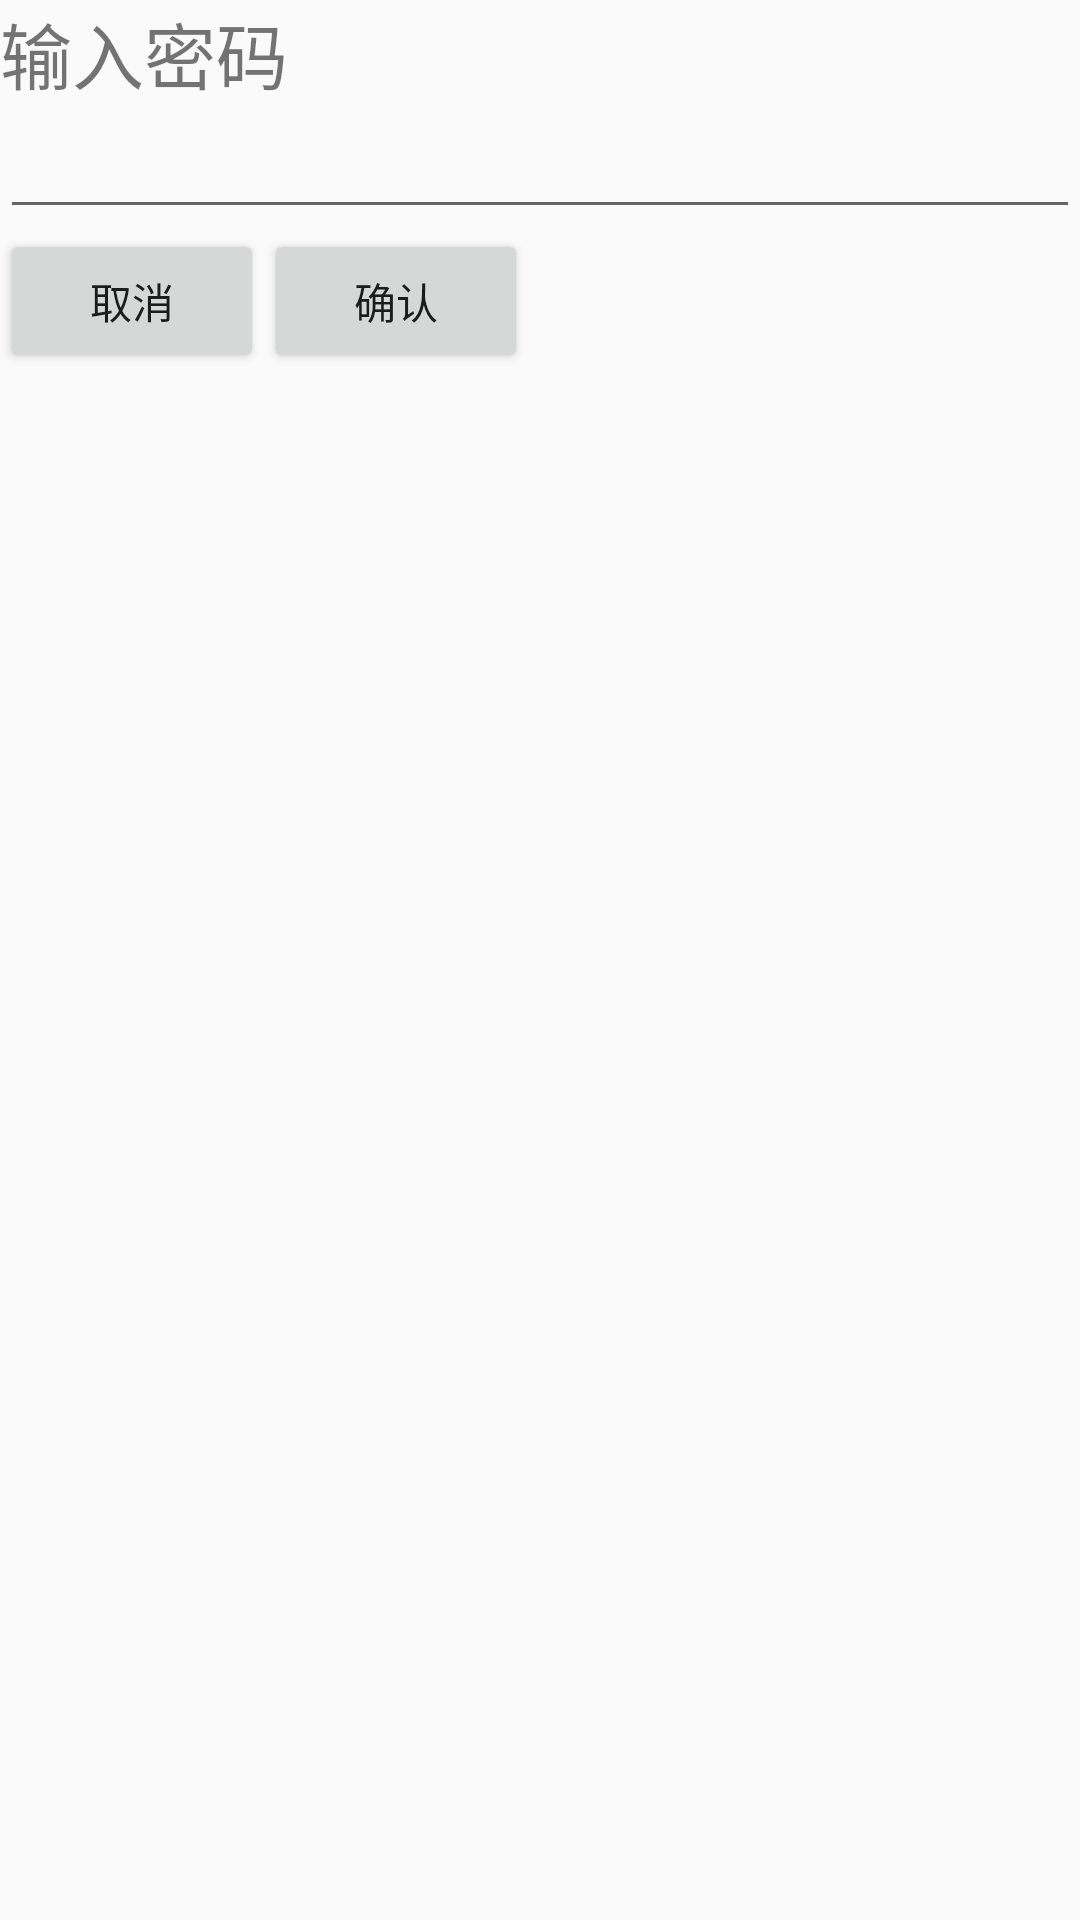

This screen was rendered from an Android layout file. Write that file and the resources it references.
<!-- AndroidManifest.xml: application theme AppTheme -->
<!-- res/layout/dialog_inputpwd.xml -->
<?xml version="1.0" encoding="utf-8"?>
<LinearLayout xmlns:android="http://schemas.android.com/apk/res/android"
    android:orientation="vertical"
    android:layout_width="match_parent"
    android:layout_height="match_parent">

    <TextView
        android:layout_width="match_parent"
        android:layout_height="wrap_content"
        android:textSize="24sp"
        android:text="输入密码" />
    <EditText
        android:layout_width="match_parent"
        android:layout_height="wrap_content"
        android:inputType="textPassword"
        android:id="@+id/ed_dialoginputpwd_pwd"/>

    <LinearLayout
        android:layout_width="match_parent"
        android:layout_height="wrap_content">

        <Button
            android:layout_width="wrap_content"
            android:layout_height="wrap_content"
            android:id="@+id/bt_dialoginput_cancel"
            android:onClick="dialoginput_Cancel"
            android:text="取消"/>
        <Button
            android:layout_width="wrap_content"
            android:layout_height="wrap_content"
            android:id="@+id/bt_dialoginput_confirm"
            android:onClick="dialoginput_Confirm"
            android:text="确认"/>
    </LinearLayout>

</LinearLayout>
<!-- resources referenced by this layout -->
<resources>
  <style name="AppTheme" parent="Theme.AppCompat.Light.DarkActionBar">
          
      </style>
</resources>
